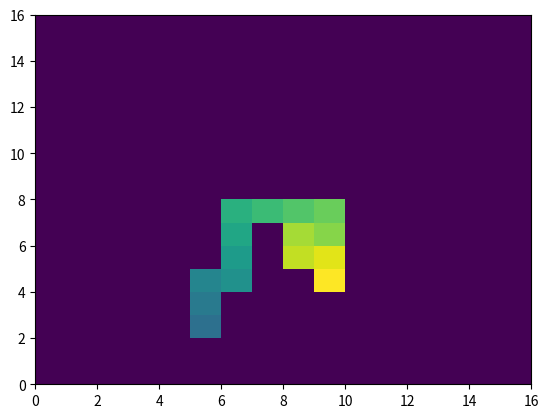

Python code for this plot:
import numpy as np
import matplotlib.pyplot as plt


"""
1 b) Her lager vi polymeret vårt, det er representert i et N*2 diagram, og vi har valgt å holde fast opprunnet midten hvis relevant
"""
def createPolymer(N):
    polymer = np.zeros((N, 2)) 
    polymer[:, 1] = N // 2                                     # setter y-koordinat
    polymer[:, 0] = np.array([i for i in range(N)])          # setter x-koordinat
    return polymer
"""
1 d) Her lager vi illustrasjon av polymeret vårt, det er representert med farge, der sterkere farge er monomer med høyere nummer
"""
def illustrationPolymer(polymer):
    N = len(polymer)                 
    grid = np.zeros((N+1,N+1))        # Lager (N+1)*(N+1) grid
    grid -= int(N/2)                         # Setter bakgrunnsverdien til å være -N for å få synlighet blant lave N
    for monomerNumber in range(N):
        x = int(polymer[monomerNumber, 0])  
        y = int(polymer[monomerNumber, 1])
        grid[y,x] = monomerNumber + 1
    plt.pcolormesh(grid)
    plt.show()

"""
1 e) Sjekker om intakt polymer
"""

def validPolymer(polymer, N):
    if len(polymer) != N:
        return False
    
    coordinateSet = set()
    coordinateSet.add((polymer[0, 0], polymer[0, 1]))

    for index in range(1, N):
        if (polymer[index, 0], polymer[index, 1]) in coordinateSet:         # sjekker om andre monomer har samme koordinat
            return False
        else: 
            coordinateSet.add((polymer[index, 0], polymer[index, 1]))

        xDiff = np.abs(polymer[index, 0] - polymer[index - 1, 0])           # avstand i x til nabo-monomer
        yDiff = np.abs(polymer[index, 1] - polymer[index - 1, 1])           # avstand i y til nabo-monomer

        if xDiff + yDiff != 1:                                              
            return False
        
    return True

"""
1 f) Implementerer rotasjon ov polymeret, som nevnt tidligere holdes opprundet midten fast.
"""
def rotationGoBrrrr(polymer, monomer, positivRetning):
    monomer -= 1
    middleMonomer = len(polymer)//2 #Finner midterste rundet opp, for å låse den...
    x,y = polymer[monomer]
    newPolymer = np.zeros((len(polymer),2)) #Lager et nytt polymer, fordi å jobbe inplace endret på dataen underveis
    if middleMonomer > monomer:
        newPolymer[monomer:] = polymer[monomer:]
        newPolymer[:monomer,0] = (2*positivRetning-1)*(polymer[:monomer,1]-y)+x
        newPolymer[:monomer,1] = (1-2*positivRetning)*(polymer[:monomer,0]-x) + y
        """
        Positiv retning:
        delta x = delta y
        delta y = - delta x
        Negativ retning:
        delta x = - delta y
        delta y = delta x

        Bruker også at True kan brukes som 1 og False som 0
        """
        return newPolymer
    newPolymer[:monomer+1] = polymer[:monomer+1]
    newPolymer[monomer+1:,0] = (1-2*positivRetning)*(polymer[monomer+1:,1]-y)+x
    newPolymer[monomer+1:,1] = (2*positivRetning-1)*(polymer[monomer+1:,0]-x)+y
    """
        Positiv retning:
        delta y = delta x
        delta x = - delta y
        Negativ retning:
        delta y = - delta x
        delta x = delta y
    """
    return newPolymer

def rotateManyTimes(N, Ns):
    rotationsMade = 0
    polymer = createPolymer(N)

    for i in range(Ns):
        monomer = np.random.randint(2, N)
        positivRetning = np.random.choice([True, False])

        twistedPolymer = rotationGoBrrrr(polymer, monomer, positivRetning)
        if validPolymer(twistedPolymer, N):
            rotationsMade += 1
            polymer = twistedPolymer

    return polymer, rotationsMade


"""
Oppgave g)
"""
pol_4, rot_4 = rotateManyTimes(15, 4)
print("Med 4 rotasjoner ble så mange gyldige: ", rot_4)
illustrationPolymer(pol_4)
np.savetxt('polymerArray15_4.txt', pol_4)
pol_1000, rot_1000 = rotateManyTimes(15,1000)
print("Med 1000 rotasjoner ble så mange gyldige: ", rot_1000)
illustrationPolymer(pol_1000)
np.savetxt('polymerArray15_1000.txt', pol_1000)